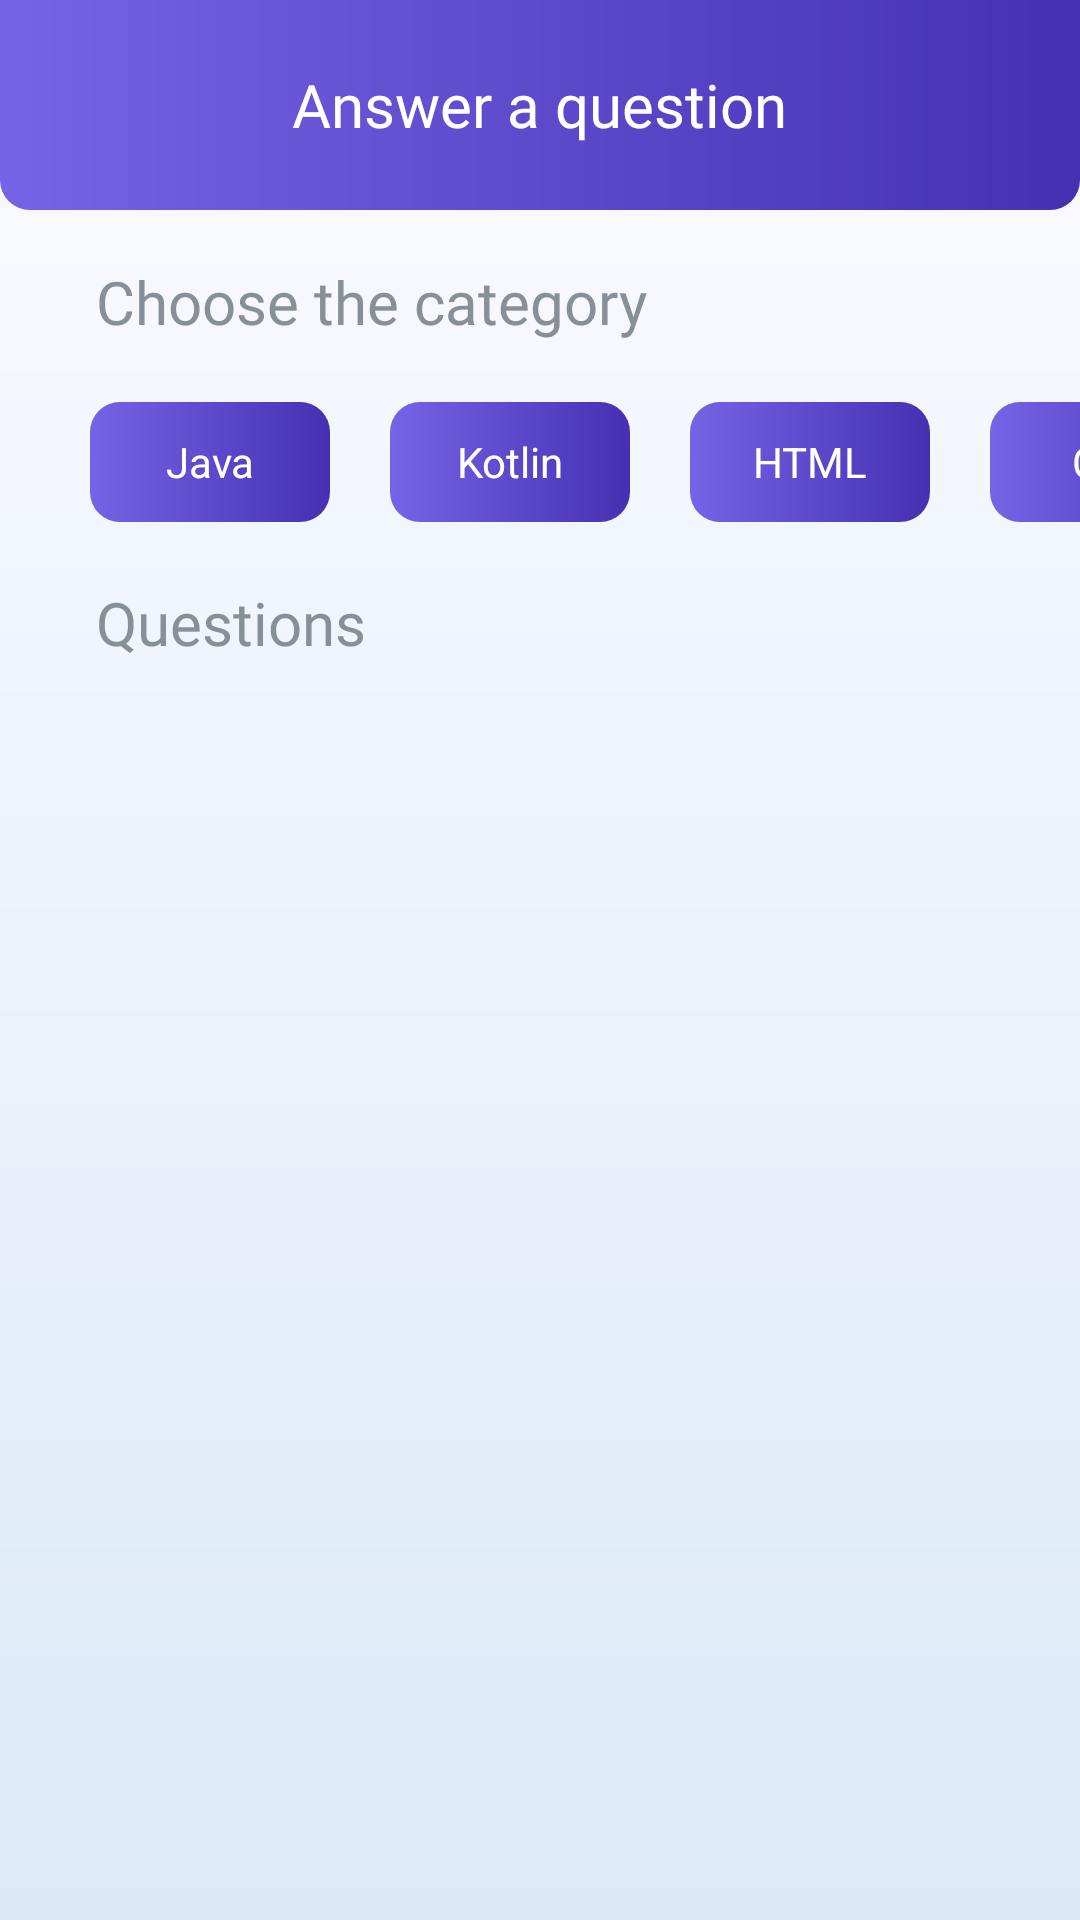

Reconstruct the res/layout file that produces this screen, plus the resources it refers to.
<!-- AndroidManifest.xml: application theme Theme.Prect -->
<!-- res/layout/activity_sellers_page.xml -->
<?xml version="1.0" encoding="utf-8"?>
<RelativeLayout xmlns:android="http://schemas.android.com/apk/res/android"
    xmlns:app="http://schemas.android.com/apk/res-auto"
    xmlns:tools="http://schemas.android.com/tools"
    android:layout_width="match_parent"
    android:layout_height="match_parent"
    tools:context=".SellersPage"
    android:background="@drawable/background_forall"
    >

    <RelativeLayout
        android:layout_width="match_parent"
        android:layout_height="70dp"
        android:background="@drawable/heading"
        android:id="@+id/relativeLayout">

        <ImageView
            android:layout_width="30dp"
            android:layout_height="30dp"
            android:layout_centerVertical="true"
            android:layout_marginLeft="10dp"
            android:id="@+id/back_sellerspage"
            android:background="@drawable/back" />

        <TextView
            android:layout_width="wrap_content"
            android:layout_height="wrap_content"
            android:text="Answer a question"
            android:layout_centerHorizontal="true"
            android:layout_centerVertical="true"
            android:textColor="@color/white"
            android:fontFamily="@font/inter_semibold"
            android:textSize="20sp"
            />







    </RelativeLayout>


    <TextView
        android:id="@+id/Warning"
        android:layout_width="wrap_content"
        android:layout_height="wrap_content"
        android:gravity="center"

        android:layout_centerInParent="true"
        android:layout_centerHorizontal="true"
        android:layout_marginLeft="30dp"
        android:layout_marginTop="30dp"
        android:layout_marginRight="30dp"
        android:layout_marginBottom="5dp"

        android:textSize="20dp"
        android:visibility="invisible" />

    <TextView
        android:layout_width="wrap_content"
        android:layout_height="wrap_content"
        android:layout_below="@+id/Warning"
        android:text="Apply Now"
        android:layout_marginTop="5dp"
        android:background="@drawable/btn_forok"
        android:padding="10dp"
        android:textSize="16dp"
        android:textColor="@color/white"
        android:fontFamily="@font/inter_regular"
        android:visibility="invisible"
        android:layout_centerHorizontal="true"
        android:id="@+id/apply"/>


    <HorizontalScrollView
        android:id="@+id/scrollView"
        android:layout_width="match_parent"
        android:layout_height="60dp"
        android:layout_below="@+id/text"
        android:layout_marginLeft="20dp"
        android:layout_marginTop="10dp"

        android:scrollbars="none">

        <LinearLayout
            android:layout_width="match_parent"
            android:layout_height="match_parent"
            android:orientation="horizontal">

            <TextView
                android:id="@+id/java"
                android:layout_width="80dp"
                android:layout_height="40dp"
                android:layout_margin="10dp"
                android:background="@drawable/custom_btn2"
                android:gravity="center"
                android:padding="10dp"

                android:text="Java"
                android:textColor="@color/white" />

            <TextView
                android:id="@+id/kotlin"
                android:layout_width="80dp"
                android:layout_height="40dp"
                android:layout_margin="10dp"
                android:background="@drawable/custom_btn2"
                android:gravity="center"
                android:padding="10dp"

                android:text="Kotlin"
                android:textColor="@color/white" />

            <TextView
                android:id="@+id/HTML"
                android:layout_width="80dp"
                android:layout_height="40dp"
                android:layout_margin="10dp"
                android:background="@drawable/custom_btn2"
                android:gravity="center"
                android:padding="10dp"

                android:text="HTML"
                android:textColor="@color/white" />

            <TextView
                android:id="@+id/CSS"
                android:layout_width="80dp"
                android:layout_height="40dp"
                android:layout_margin="10dp"
                android:background="@drawable/custom_btn2"
                android:gravity="center"
                android:padding="10dp"

                android:text="CSS"
                android:textColor="@color/white" />

            <TextView
                android:id="@+id/JavaScript"
                android:layout_width="120dp"
                android:layout_height="40dp"
                android:layout_margin="10dp"
                android:background="@drawable/custom_btn2"
                android:gravity="center"
                android:padding="10dp"

                android:text="JavaScript"
                android:textColor="@color/white" />

            <TextView
                android:id="@+id/ReactNative"
                android:layout_width="120dp"
                android:layout_height="40dp"
                android:layout_margin="10dp"
                android:background="@drawable/custom_btn2"
                android:gravity="center"
                android:padding="10dp"

                android:text="React Native"
                android:textColor="@color/white" />

            <TextView
                android:id="@+id/Flutter"
                android:layout_width="80dp"
                android:layout_height="40dp"
                android:layout_margin="10dp"
                android:background="@drawable/custom_btn2"
                android:gravity="center"
                android:padding="10dp"
                android:text="Flutter"
                android:textColor="@color/white" />

            <TextView
                android:id="@+id/Ionic"
                android:layout_width="80dp"
                android:layout_height="40dp"
                android:layout_margin="10dp"
                android:background="@drawable/custom_btn2"
                android:gravity="center"
                android:padding="10dp"
                android:text="Ionic"
                android:textColor="@color/white" />


        </LinearLayout>


    </HorizontalScrollView>

    <TextView
        android:id="@+id/questionsText"
        android:layout_width="wrap_content"
        android:layout_height="wrap_content"
        android:layout_below="@+id/scrollView"
        android:layout_marginLeft="32dp"
        android:fontFamily="@font/inter_semibold"
        android:text="Questions"
        android:layout_marginTop="10dp"
        android:textColor="#879099"
        android:textSize="20dp" />



    <TextView
        android:id="@+id/text"
        android:layout_width="wrap_content"
        android:layout_height="wrap_content"
        android:layout_below="@+id/relativeLayout"
        android:layout_marginLeft="32dp"
        android:textColor="#879099"
        android:fontFamily="@font/inter_semibold"

        android:layout_marginTop="17dp"
        android:text="Choose the category"
        android:textSize="20dp" />

    <LinearLayout
        android:id="@+id/linearLayout"
        android:layout_width="match_parent"
        android:layout_height="match_parent"
        android:layout_below="@+id/questionsText"
        android:layout_marginStart="10dp"
        android:layout_marginTop="9dp"
        android:layout_marginEnd="10dp"
        android:layout_marginBottom="10dp"
        android:orientation="vertical" />


</RelativeLayout>
<!-- resources referenced by this layout -->
<resources>
  <color name="white">#FFFFFFFF</color>
  <!-- drawable background_forall (drawable) -->
  <?xml version="1.0" encoding="utf-8"?>
  <shape xmlns:android="http://schemas.android.com/apk/res/android">
      <gradient android:startColor="#FBFBFF" android:endColor="#DBE9F7" android:angle="-90"/>
  
  </shape>
  <!-- drawable btn_forok (drawable) -->
  <?xml version="1.0" encoding="utf-8"?>
  <shape xmlns:android="http://schemas.android.com/apk/res/android">
      <corners android:radius="20dp"/>
      <gradient android:startColor="#7564E5" android:endColor="#4530B2"/>
  
  </shape>
  <!-- drawable custom_btn2 (drawable) -->
  <?xml version="1.0" encoding="utf-8"?>
  <shape xmlns:android="http://schemas.android.com/apk/res/android">
      <corners android:radius="10dp"/>
      <gradient android:startColor="#7564E5" android:endColor="#4530B2"/>
  
  </shape>
  <!-- drawable heading (drawable) -->
  <?xml version="1.0" encoding="utf-8"?>
  <shape xmlns:android="http://schemas.android.com/apk/res/android">
      <corners android:bottomLeftRadius="10dp" android:bottomRightRadius="10dp"/>
      <gradient android:startColor="#7564E5" android:endColor="#4530B2"/>
  </shape>
  <style name="Theme.Prect" parent="Theme.MaterialComponents.DayNight.NoActionBar">
          
          <item name="colorPrimary">@color/purple_500</item>
          <item name="colorPrimaryVariant">@color/purple_700</item>
          <item name="colorOnPrimary">@color/white</item>
          
          <item name="colorSecondary">@color/teal_200</item>
          <item name="colorSecondaryVariant">@color/teal_700</item>
          <item name="colorOnSecondary">@color/black</item>
          
          <item name="android:statusBarColor" tools:targetApi="l">@color/status_bar</item>
  
          <item name="android:navigationBarColor" tools:targetApi="l">@color/navigation_bar</item>
  
  
  
      </style>
  <color name="purple_500">#FF6200EE</color>
  <color name="purple_700">#FF3700B3</color>
  <color name="teal_200">#FF03DAC5</color>
  <color name="teal_700">#FF018786</color>
  <color name="black">#FF000000</color>
  <color name="status_bar">#fbfbff</color>
  <color name="navigation_bar">#dbe9f7</color>
</resources>
